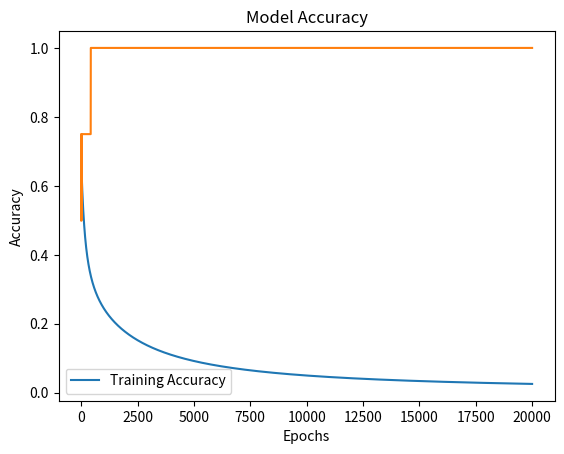

Write Python code to recreate this figure.
import matplotlib.pyplot as plt
import numpy as np


def sigmoid(z):
    return 1 / (1 + np.exp(-z))


def accuracy(actual, predicted):
    matched = 0
    predicted = (predicted > 0.5).astype(int)
    for y, y_hat in zip(actual, predicted):
        if y == y_hat:
            matched += 1

    return matched / len(actual)


def random_weights_initializer(input_size):
    weights = np.random.randn(1, input_size)
    bias = 0

    return weights, bias


def cross_entropy_loss(y, y_hat):
    m = len(y)
    log = (y * np.log(y_hat) + ((1 - y) * np.log(1 - y_hat)))
    loss = -(1 / m) * np.sum(log)
    return loss


def gradient_descent(x, y, y_hat, weights, bias, learning_rate):
    m = len(y)

    weights = weights - ((learning_rate / m) * np.sum(((y_hat - y) * x)))
    bias = bias - ((learning_rate / m) * np.sum((y_hat - y)))

    return weights, bias


def model(x, y, learning_rate=0.3, epochs=100):
    weights, bias = random_weights_initializer(x.shape[1])
    loss = []
    acc = []
    for epochs in range(epochs):
        y_hat = np.dot(x, weights.T) + bias
        y_hat = sigmoid(y_hat)
        loss.append(cross_entropy_loss(y, y_hat))
        acc.append(accuracy(y, y_hat))
        print(f'\n*********** Epoch: {epochs} ***********')
        print(f"Loss: {cross_entropy_loss(y, y_hat) * 100:.2f}%")
        print(f"Accuracy: {accuracy(y, y_hat) * 100}%")
        weights, bias = gradient_descent(x, y, y_hat, weights, bias, learning_rate)

    plt.subplot()
    plt.plot(loss)
    plt.xlabel('Epochs')
    plt.ylabel('Loss')
    plt.title('Model Loss')
    plt.legend(['Training loss'])
    plt.show()

    plt.subplot()
    plt.plot(acc)
    plt.xlabel('Epochs')
    plt.ylabel('Accuracy')
    plt.title('Model Accuracy')
    plt.legend(['Training Accuracy'])
    plt.show()

    return weights, bias


x = np.array([
    [.89, .08, .57],
    [.50, 0.72, .67],
    [.44, .99, .42],
    [.22, .30, .38]
])
y = np.array([[0],
              [1],
              [1],
              [0]])
print(x)
print(y)
model(x, y, epochs=20000)
